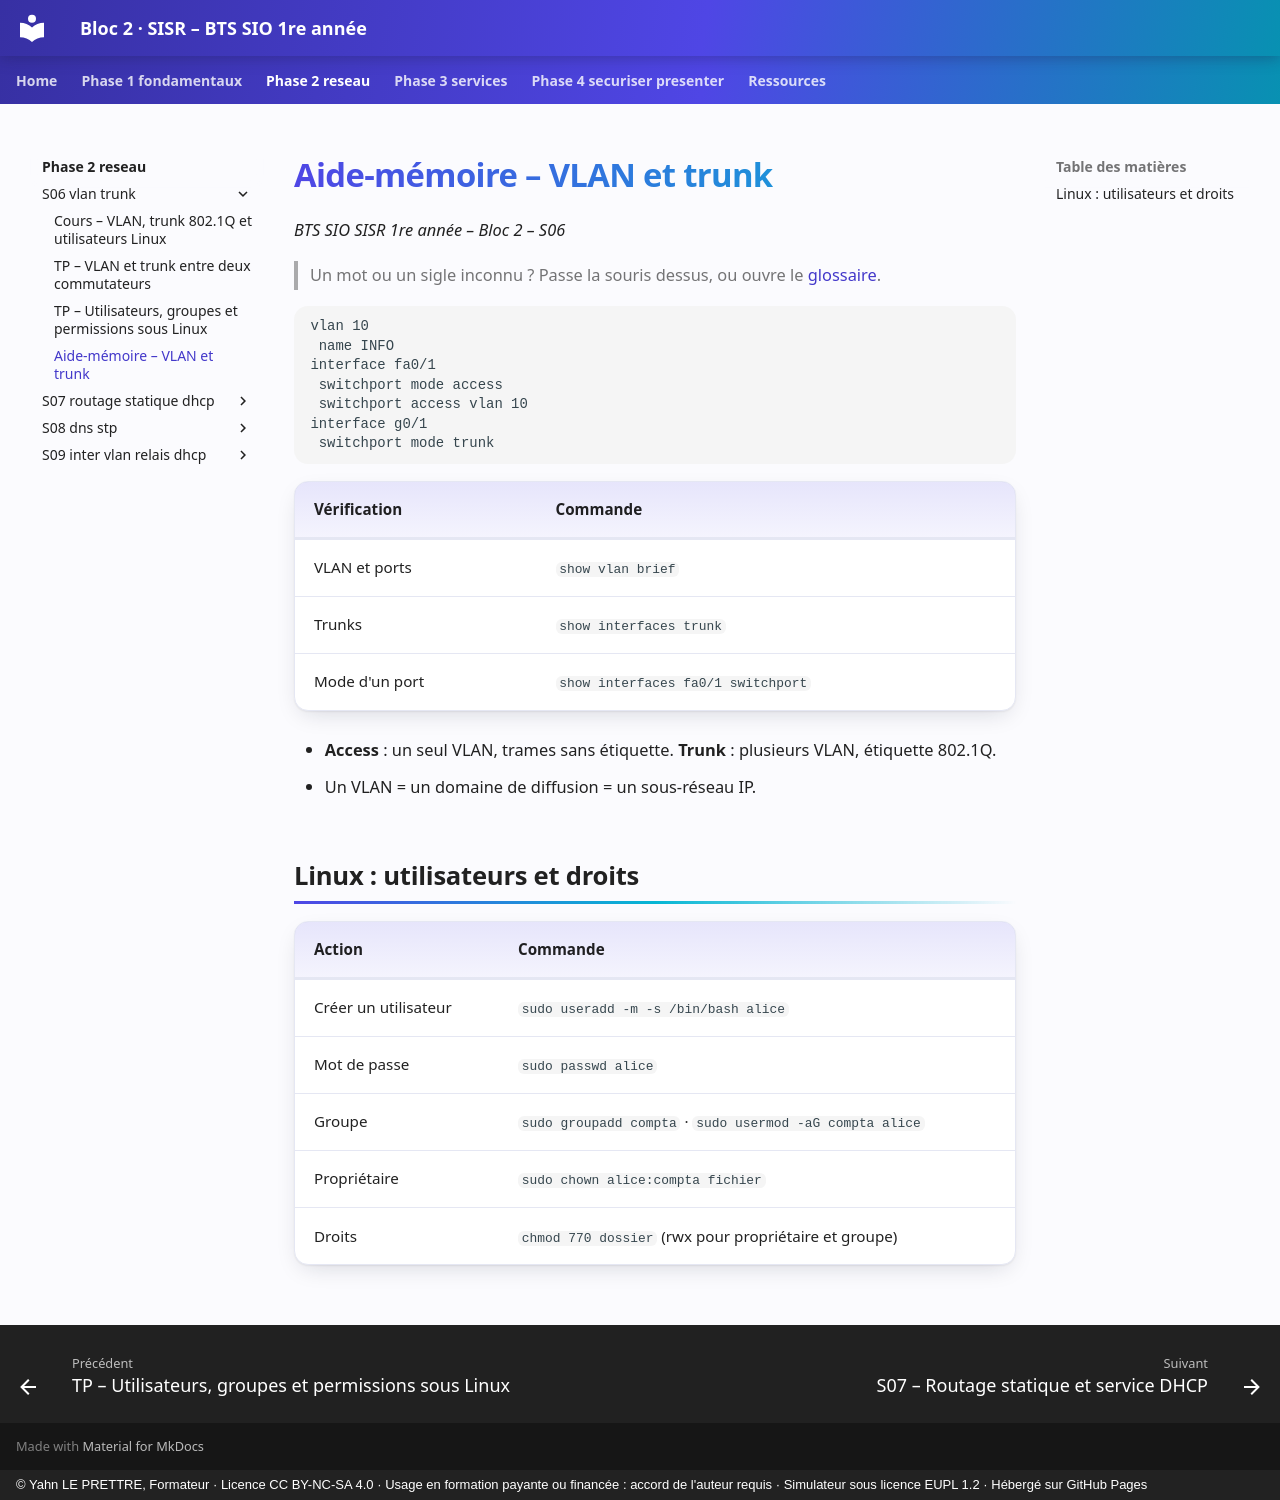

repository: YahnLP/bts1-sio-sisr-bloc2 · page: phase-2-reseau/S06-vlan-trunk/03-aide-memoire/index.html · generator: mkdocs · copyright: © Yahn LE PRETTRE, Formateur · Licence CC BY-NC-SA 4.0 · Usage en formation payante ou financée : accord de l'auteur requis · Simulateur sous licence EUPL 1.2 · Hébergé sur GitHub Pages

# Aide-mémoire – VLAN et trunk

*BTS SIO SISR 1re année – Bloc 2 – S06*

> Un mot ou un sigle inconnu ? Passe la souris dessus, ou ouvre le [glossaire](../../ressources/glossaire.md).

```text
vlan 10
 name INFO
interface fa0/1
 switchport mode access
 switchport access vlan 10
interface g0/1
 switchport mode trunk
```

| Vérification | Commande |
|---|---|
| VLAN et ports | `show vlan brief` |
| Trunks | `show interfaces trunk` |
| Mode d'un port | `show interfaces fa0/1 switchport` |

- **Access** : un seul VLAN, trames sans étiquette. **Trunk** : plusieurs VLAN, étiquette 802.1Q.
- Un VLAN = un domaine de diffusion = un sous-réseau IP.

## Linux : utilisateurs et droits

| Action | Commande |
|---|---|
| Créer un utilisateur | `sudo useradd -m -s /bin/bash alice` |
| Mot de passe | `sudo passwd alice` |
| Groupe | `sudo groupadd compta` · `sudo usermod -aG compta alice` |
| Propriétaire | `sudo chown alice:compta fichier` |
| Droits | `chmod 770 dossier` (rwx pour propriétaire et groupe) |
